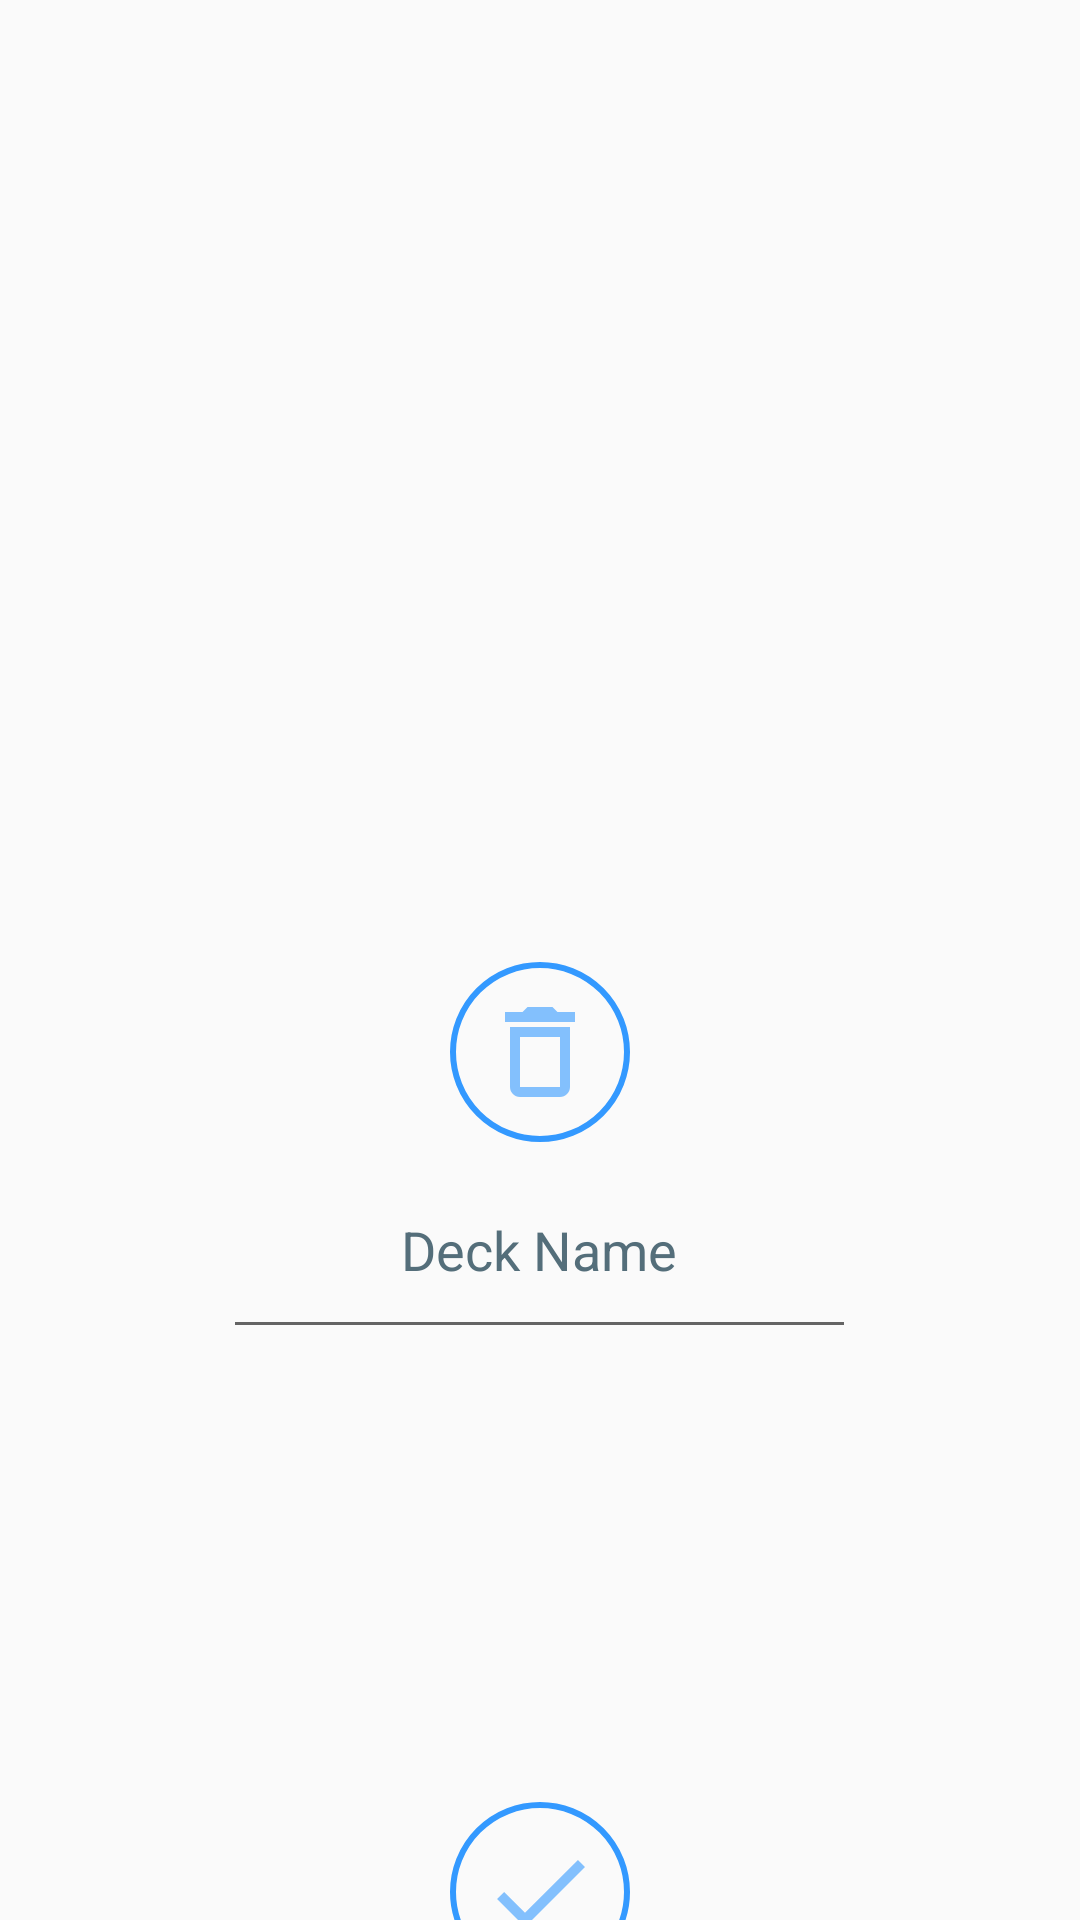

This screen was rendered from an Android layout file. Write that file and the resources it references.
<!-- AndroidManifest.xml: application theme Theme.AppCompat.Light.NoActionBar -->
<!-- res/layout/create_deck.xml -->
<?xml version="1.0" encoding="utf-8"?>
<LinearLayout xmlns:android="http://schemas.android.com/apk/res/android"
    android:layout_width="match_parent"
    android:layout_height="match_parent"
    android:orientation="vertical"
    android:gravity="center">


    <androidx.viewpager2.widget.ViewPager2
        android:id="@+id/viewPagerCards"
        android:layout_width="379dp"
        android:layout_height="341dp" />

    <Button
        android:id="@+id/buttonDelDeck"
        android:layout_width="60dp"
        android:layout_height="60dp"
        android:background="@drawable/round_button_delete"
        android:contentDescription="@string/del" />

    <EditText
        android:id="@+id/textViewSetDeck"
        android:layout_width="211dp"
        android:layout_height="69dp"
        android:layout_marginBottom="151dp"
        android:gravity="center"
        android:hint="@string/deck_name"
        android:importantForAutofill="no"
        android:inputType="text"
        android:textColorHint="#546E7A" />

    <Button
        android:id="@+id/buttonAddDeck"
        android:layout_width="60dp"
        android:layout_height="60dp"
        android:background="@drawable/round_button_validate"
        android:contentDescription="@string/add"/>

</LinearLayout>
<!-- resources referenced by this layout -->
<resources>
  <!-- drawable round_button_delete (drawable) -->
  <?xml version="1.0" encoding="utf-8"?>
  <selector xmlns:android="http://schemas.android.com/apk/res/android">
      <item android:drawable="@drawable/layer_delete_off" android:state_pressed="true" android:state_selected="false"/>
      <item android:drawable="@drawable/layer_delete_on" android:state_enabled="true"/>
  </selector>
  <!-- drawable round_button_validate (drawable) -->
  <?xml version="1.0" encoding="utf-8"?>
  <selector xmlns:android="http://schemas.android.com/apk/res/android">
      <item android:drawable="@drawable/layer_validate_off" android:state_pressed="true" android:state_selected="false"/>
      <item android:drawable="@drawable/layer_validate_on" android:state_enabled="true"/>
  </selector>
  <string name="add">Add</string>
  <string name="deck_name">Deck Name</string>
  <string name="del">Delete</string>
  <!-- drawable layer_delete_off (drawable) -->
  <?xml version="1.0" encoding="utf-8"?>
  <layer-list xmlns:android="http://schemas.android.com/apk/res/android">
      <item
          android:bottom="10dp"
          android:drawable="@drawable/ic_action_delete"
          android:left="10dp"
          android:right="10dp"
          android:top="10dp" />
      <item>
          <shape android:shape="oval">
              <solid android:color="@android:color/transparent"/>
              <stroke
                  android:width="2dp"
                  android:color="@color/light" />
              <size
                  android:width="50dp"
                  android:height="50dp" />
          </shape>
      </item>
  </layer-list>
  <!-- drawable layer_delete_on (drawable) -->
  <?xml version="1.0" encoding="utf-8"?>
  <layer-list xmlns:android="http://schemas.android.com/apk/res/android">
      <item
          android:bottom="10dp"
          android:drawable="@drawable/ic_action_delete"
          android:left="10dp"
          android:right="10dp"
          android:top="10dp" />
      <item>
          <shape android:shape="oval">
              <solid android:color="@android:color/transparent"/>
              <stroke
                  android:width="2dp"
                  android:color="@color/turquoise" />
              <size
                  android:width="50dp"
                  android:height="50dp" />
          </shape>
      </item>
  </layer-list>
  <!-- drawable layer_validate_off (drawable) -->
  <?xml version="1.0" encoding="utf-8"?>
  <layer-list xmlns:android="http://schemas.android.com/apk/res/android">
      <item
          android:bottom="10dp"
          android:drawable="@drawable/ic_action_validate"
          android:left="10dp"
          android:right="10dp"
          android:top="10dp" />
      <item>
          <shape android:shape="oval">
              <solid android:color="@android:color/transparent"/>
              <stroke
                  android:width="2dp"
                  android:color="@color/light" />
              <size
                  android:width="50dp"
                  android:height="50dp" />
          </shape>
      </item>
  </layer-list>
  <!-- drawable ic_action_delete (drawable-anydpi) -->
  <vector xmlns:android="http://schemas.android.com/apk/res/android"
      android:width="24dp"
      android:height="24dp"
      android:viewportWidth="24"
      android:viewportHeight="24"
      android:tint="@color/turquoise"
      android:alpha="0.6">
    <path
        android:fillColor="@android:color/white"
        android:pathData="M6,19c0,1.1 0.9,2 2,2h8c1.1,0 2,-0.9 2,-2L18,7L6,7v12zM8,9h8v10L8,19L8,9zM15.5,4l-1,-1h-5l-1,1L5,4v2h14L19,4z"/>
  </vector>
  <color name="light">#FFCC00</color>
  <color name="turquoise">#3399FF</color>
  <!-- drawable ic_action_validate (drawable-anydpi) -->
  <vector xmlns:android="http://schemas.android.com/apk/res/android"
      android:width="24dp"
      android:height="24dp"
      android:viewportWidth="24"
      android:viewportHeight="24"
      android:tint="@color/turquoise"
      android:alpha="0.6">
    <path
        android:fillColor="@android:color/white"
        android:pathData="M9,16.17L4.83,12l-1.42,1.41L9,19 21,7l-1.41,-1.41z"/>
  </vector>
</resources>
